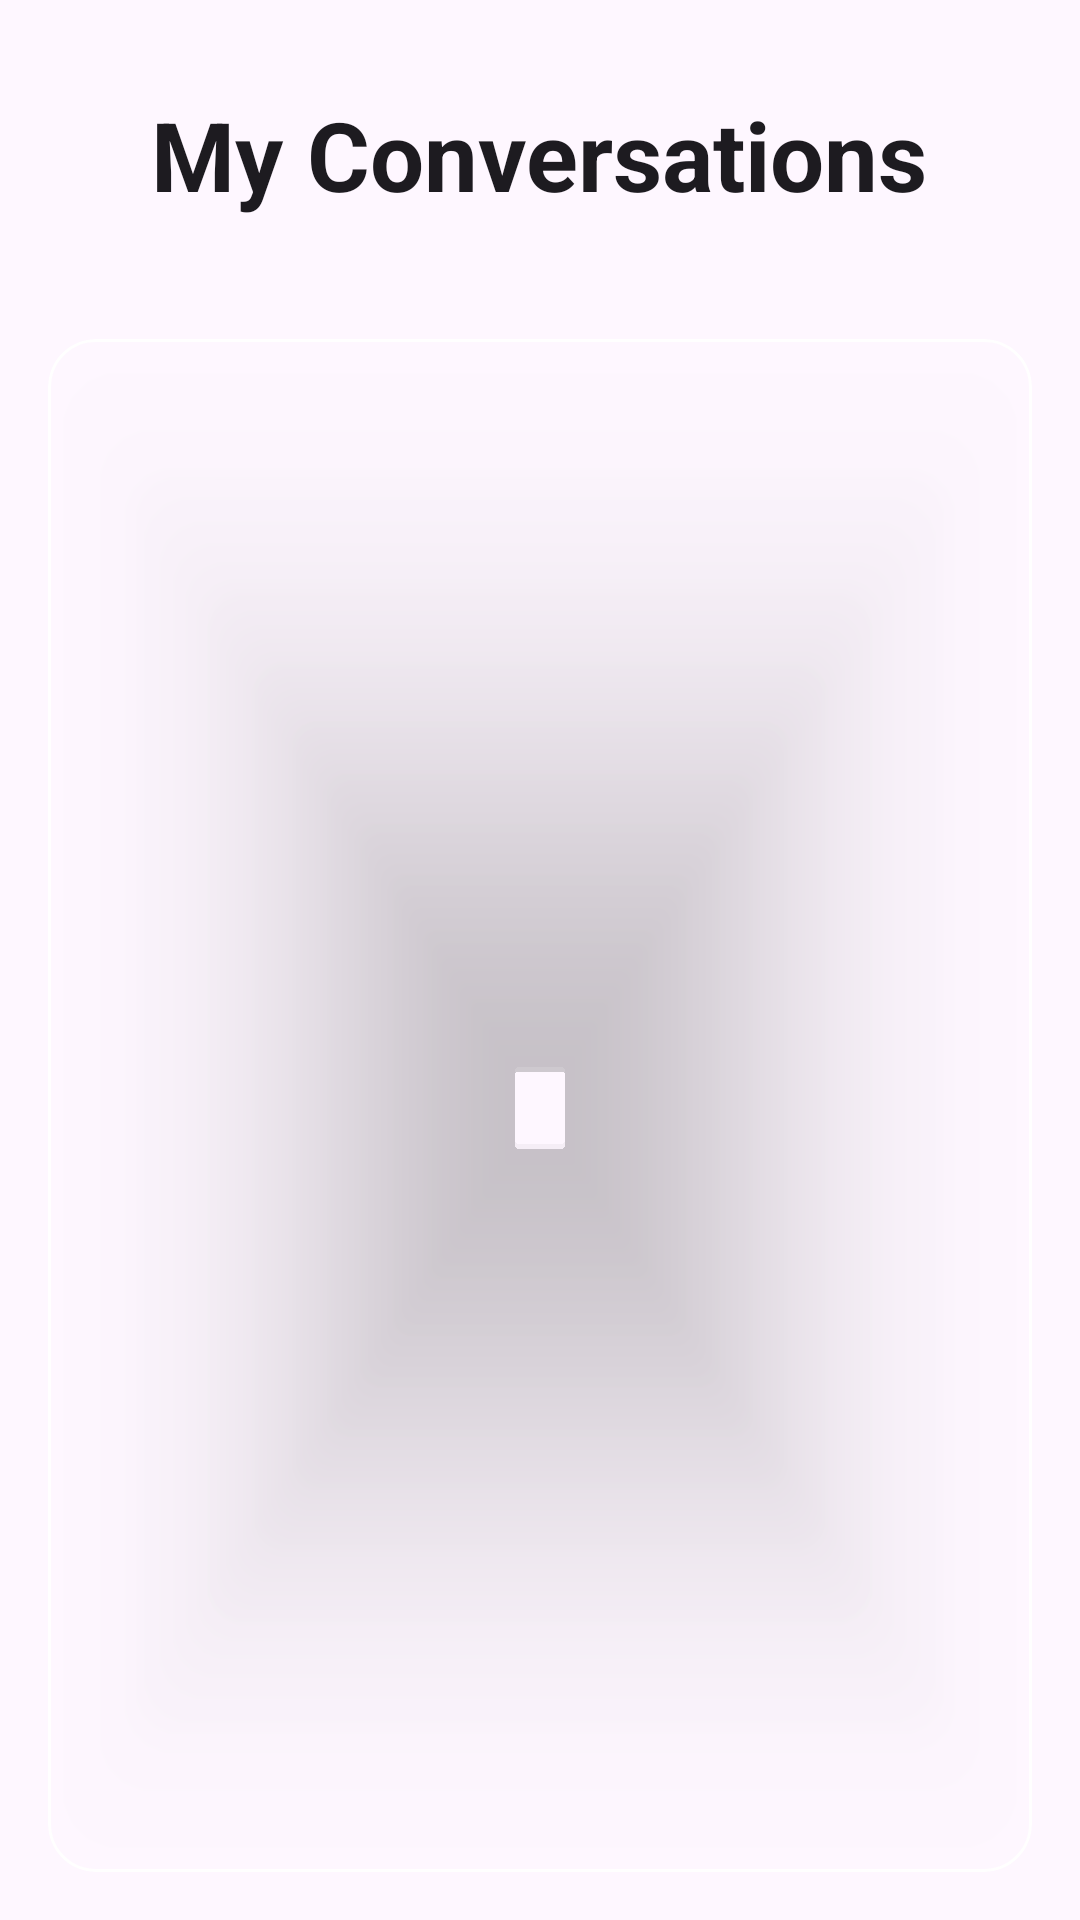

Write the Android layout XML for this screen, with the resource values it uses.
<!-- AndroidManifest.xml: application theme Theme.FinalProj -->
<!-- res/layout/activity_chat_list.xml -->
<?xml version="1.0" encoding="utf-8"?>
<LinearLayout xmlns:android="http://schemas.android.com/apk/res/android"
    xmlns:tools="http://schemas.android.com/tools"
    android:layout_width="match_parent"
    android:layout_height="match_parent"
    xmlns:app="http://schemas.android.com/apk/res-auto"
    android:orientation="vertical"
    android:id="@+id/main"
    android:background="?android:attr/windowBackground"
    tools:context=".ChatList">

    <TextView
        android:layout_width="wrap_content"
        android:layout_height="wrap_content"
        android:text="My Conversations"
        android:textSize="32sp"
        android:textStyle="bold"
        android:textColor="?android:attr/textColorPrimary"
        android:layout_marginTop="30dp"
        android:layout_marginBottom="24dp"
        android:layout_gravity="center"/>
    <com.google.android.material.card.MaterialCardView
        android:layout_width="match_parent"
        android:layout_height="match_parent"
        app:cardCornerRadius="16dp"
        app:cardElevation="2dp"
        app:cardBackgroundColor="?attr/cardBgColor"
        app:strokeColor="?attr/cardStrokeColor"
        android:layout_margin="16dp">
        <androidx.recyclerview.widget.RecyclerView
            android:id="@+id/chatListRecyclerView"
            android:layout_width="match_parent"
            android:layout_height="match_parent"
            android:layout_marginTop="8dp"/>
    </com.google.android.material.card.MaterialCardView>
</LinearLayout>
<!-- resources referenced by this layout -->
<resources>
  <style name="Theme.FinalProj" parent="Base.Theme.FinalProj" />
  <style name="Base.Theme.FinalProj" parent="Theme.Material3.DayNight.NoActionBar">
          
          
      </style>
</resources>
